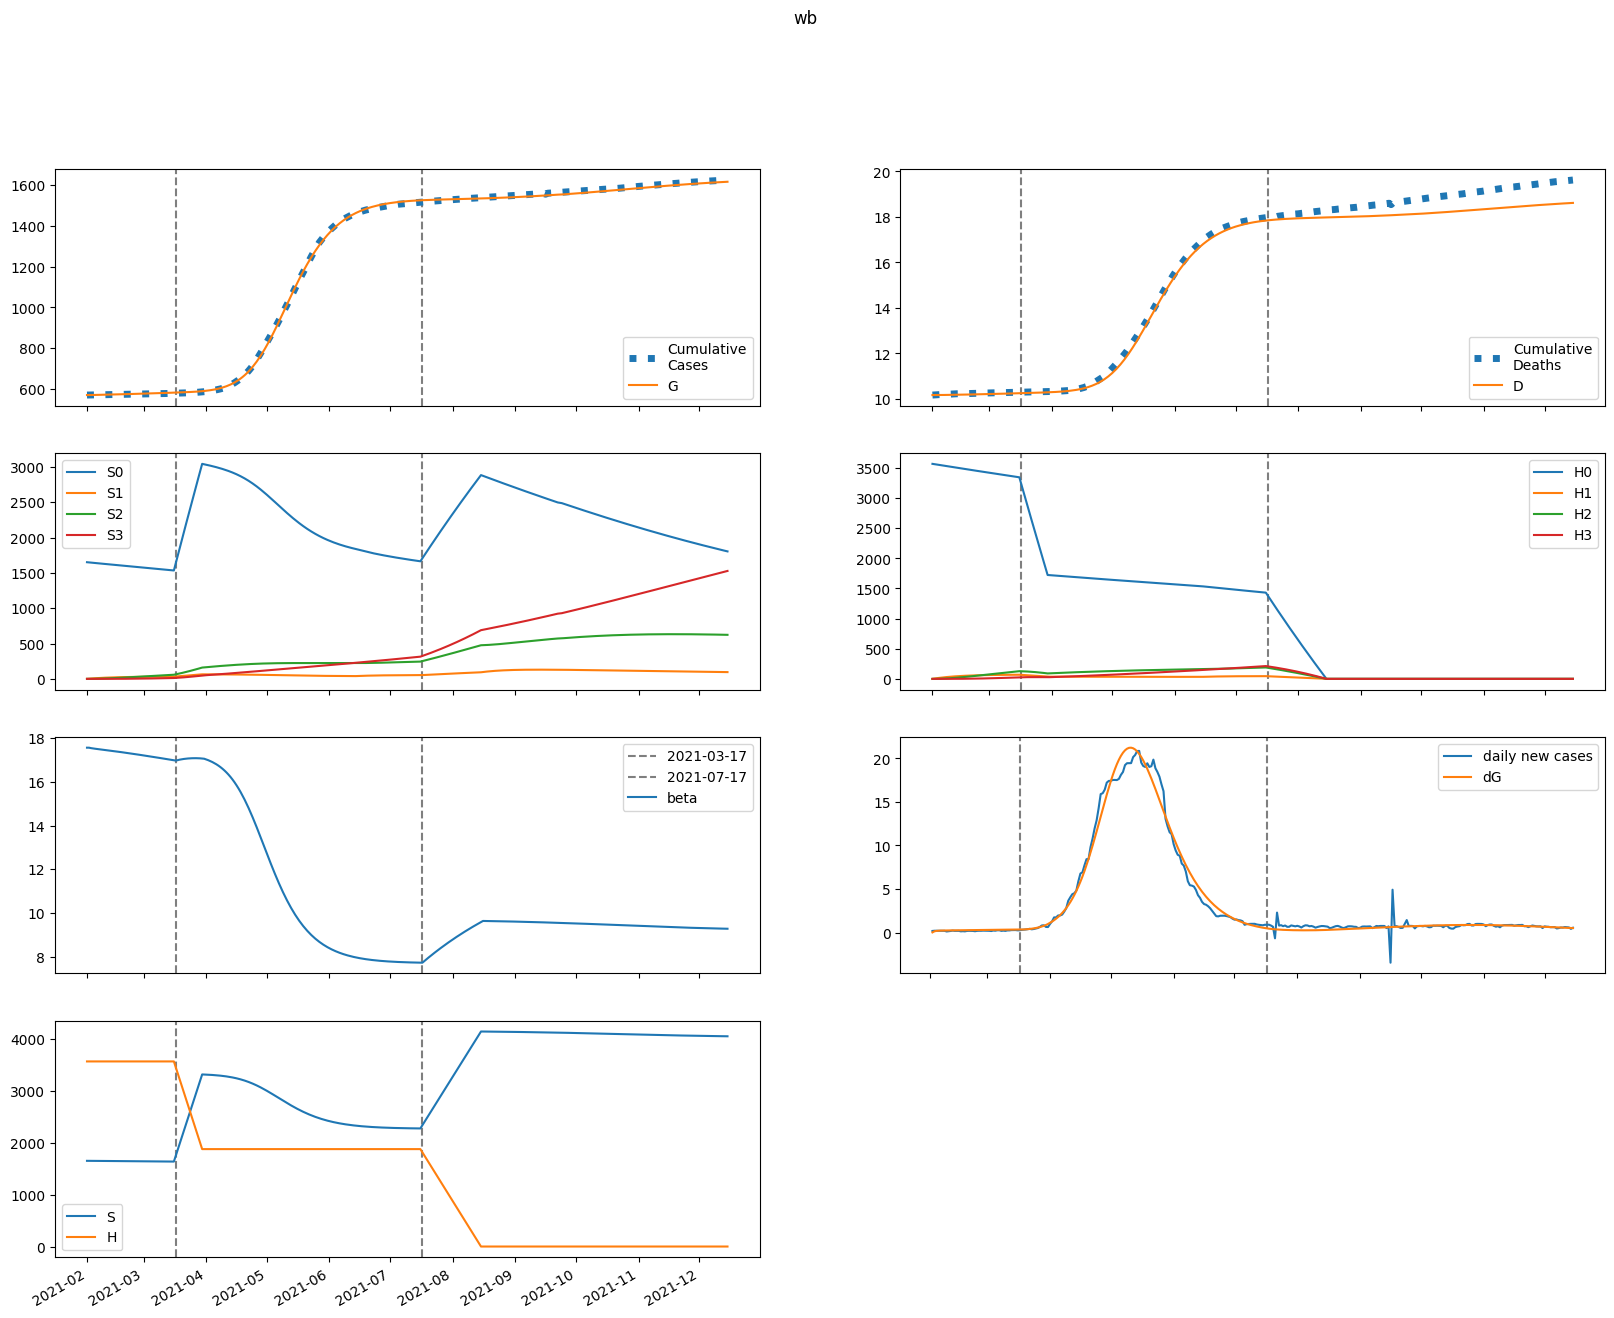

The data file committed next to this chart (first rows):
series, 2021-02-01, 2021-02-02, 2021-02-03, 2021-02-04, 2021-02-05, 2021-02-06, 2021-02-07, 2021-02-08, 2021-02-09, 2021-02-10, 2021-02-11, 2021-02-12, 2021-02-13, 2021-02-14, 2021-02-15, 2021-02-16, 2021-02-17, 2021-02-18, 2021-02-19, 2021-02-20, 2021-02-21, 2021-02-22, 2021-02-23
S, 1651380, 1650896, 1650546, 1650250, 1649972, 1649699, 1649426, 1649151, 1648872, 1648590, 1648304, 1648015, 1647721, 1647424, 1647123, 1646819, 1646510, 1646198, 1645883, 1645564, 1645241, 1644915, 1644585
E, 55.32, 524, 720.1, 806.6, 849, 873.7, 891.4, 906.2, 920, 933.3, 946.4, 959.5, 972.6, 985.6, 998.5, 1011, 1024, 1037, 1050, 1062, 1075, 1087, 1099
I, 1369, 973.9, 819.7, 763.1, 746.2, 745.4, 751.3, 760.1, 770.2, 780.8, 791.8, 802.9, 814.1, 825.4, 836.7, 848.1, 859.4, 870.7, 881.9, 893.1, 904.3, 915.4, 926.3
A, 156.1, 126.5, 116.9, 115, 116.1, 118.3, 120.7, 123.2, 125.7, 128, 130.3, 132.5, 134.7, 136.8, 138.9, 141, 143, 145, 147, 149, 150.9, 152.9, 154.8
IH, 0.0, 164.8, 258.7, 320.8, 367.3, 405.1, 437.5, 466.1, 491.6, 514.8, 536, 555.4, 573.5, 590.4, 606.2, 621.2, 635.4, 648.9, 661.9, 674.4, 686.5, 698.3, 709.7
IN, 245.2, 453.2, 558.9, 621, 663.5, 696.6, 724.5, 749.2, 771.8, 792.7, 812.4, 831.1, 848.9, 866, 882.6, 898.6, 914.3, 929.6, 944.6, 959.4, 973.9, 988.3, 1002
D, 10173, 10173, 10173, 10174, 10175, 10176, 10177, 10179, 10180, 10181, 10183, 10184, 10186, 10188, 10189, 10191, 10193, 10195, 10196, 10198, 10200, 10202, 10204
R, 0.0, 68.37, 185.2, 329.2, 490.7, 665.4, 850.8, 1045, 1248, 1458, 1675, 1899, 2128, 2363, 2604, 2849, 3100, 3355, 3615, 3879, 4148, 4421, 4698
G, 569998, 570013, 570150, 570339, 570550, 570773, 571002, 571236, 571473, 571715, 571959, 572208, 572459, 572714, 572973, 573235, 573500, 573769, 574040, 574316, 574594, 574876, 575161
H, 3566804, 3566804, 3566804, 3566804, 3566804, 3566804, 3566804, 3566804, 3566804, 3566804, 3566804, 3566804, 3566804, 3566804, 3566804, 3566804, 3566804, 3566804, 3566804, 3566804, 3566804, 3566804, 3566804
S0, 1651380, 1648419, 1645599, 1642835, 1640094, 1637363, 1634636, 1631912, 1629188, 1626466, 1623744, 1621023, 1618302, 1615582, 1612863, 1610144, 1607427, 1604709, 1601993, 1599277, 1596563, 1593849, 1591136
E0, 55.32, 524, 719.6, 805.4, 846.9, 870.7, 887.4, 901.2, 913.9, 926.1, 938.1, 950, 962, 973.8, 985.7, 997.5, 1009, 1021, 1032, 1044, 1055, 1066, 1077
I0, 1369, 973.9, 819.7, 763, 745.7, 744.6, 750, 758.1, 767.5, 777.3, 787.4, 797.7, 808, 818.3, 828.7, 839.1, 849.4, 859.7, 870, 880.3, 890.4, 900.5, 910.6
A0, 156.1, 126.5, 116.9, 115, 116.1, 118.2, 120.6, 123, 125.3, 127.6, 129.7, 131.8, 133.9, 135.8, 137.8, 139.7, 141.6, 143.4, 145.2, 147.1, 148.8, 150.6, 152.4
IH0, 0.0, 164.8, 258.7, 320.8, 367.3, 405.1, 437.4, 465.8, 491.1, 514, 534.9, 554, 571.6, 588, 603.3, 617.7, 631.3, 644.3, 656.6, 668.4, 679.8, 690.8, 701.5
IN0, 245.2, 453.2, 558.9, 621, 663.5, 696.5, 724.3, 748.8, 771.1, 791.6, 810.8, 829, 846.2, 862.6, 878.4, 893.7, 908.5, 922.9, 937, 950.8, 964.3, 977.6, 990.7
D0, 10173, 10173, 10173, 10174, 10175, 10176, 10177, 10179, 10180, 10181, 10183, 10184, 10186, 10188, 10189, 10191, 10193, 10194, 10196, 10198, 10200, 10202, 10204
R0, 0.0, 68.37, 185.2, 329.2, 490.7, 665.4, 850.7, 1045, 1248, 1458, 1675, 1898, 2126, 2361, 2600, 2844, 3093, 3347, 3605, 3867, 4133, 4403, 4677
G0, 569998, 570013, 570150, 570339, 570550, 570772, 571000, 571233, 571469, 571709, 571952, 572198, 572447, 572699, 572955, 573213, 573475, 573739, 574007, 574278, 574552, 574828, 575108
H0, 3566804, 3561454, 3556112, 3550778, 3545452, 3540134, 3534823, 3529521, 3524227, 3518940, 3513662, 3508392, 3503129, 3497874, 3492627, 3487389, 3482157, 3476934, 3471719, 3466511, 3461311, 3456120, 3450935
S1, 0.0, 2476, 4771, 6897, 8868, 10693, 12383, 13948, 15397, 16738, 17979, 19127, 20189, 21170, 22077, 22916, 23689, 24404, 25063, 25671, 26231, 26747, 27221
E1, 0.0, 0.0, 0.5238, 1.229, 2.032, 2.905, 3.826, 4.777, 5.74, 6.701, 7.651, 8.583, 9.491, 10.37, 11.23, 12.05, 12.84, 13.61, 14.34, 15.05, 15.73, 16.38, 17.01
I1, 0.0, 0.0, 0.0, 0.1374, 0.4185, 0.8262, 1.341, 1.943, 2.614, 3.336, 4.095, 4.875, 5.666, 6.459, 7.245, 8.019, 8.778, 9.518, 10.24, 10.93, 11.61, 12.26, 12.88
A1, 0.0, 0.0, 0.0, 0.01566, 0.04926, 0.1002, 0.167, 0.2479, 0.3411, 0.4445, 0.5559, 0.6734, 0.7953, 0.9199, 1.046, 1.172, 1.298, 1.422, 1.545, 1.664, 1.781, 1.895, 2.006
IH1, 0.0, 0.0, 0.0, 0.0, 0.01653, 0.06457, 0.1549, 0.2943, 0.4865, 0.7323, 1.03, 1.377, 1.769, 2.201, 2.667, 3.162, 3.68, 4.216, 4.765, 5.323, 5.886, 6.45, 7.013
IN1, 0.0, 0.0, 0.0, 0.0, 0.02459, 0.0958, 0.2292, 0.4345, 0.7165, 1.076, 1.51, 2.015, 2.582, 3.205, 3.876, 4.586, 5.327, 6.091, 6.872, 7.664, 8.46, 9.256, 10.05
D1, 0.0, 0.0, 0.0, 0.0, 0.0, 4.7182521944248784e-05, 0.0002314, 0.0006734, 0.001513, 0.002902, 0.004992, 0.007932, 0.01186, 0.01691, 0.02319, 0.0308, 0.03983, 0.05033, 0.06236, 0.07596, 0.09115, 0.1079, 0.1264
R1, 0.0, 0.0, 0.0, 0.0, 0.003131, 0.019, 0.0625, 0.1521, 0.3083, 0.5526, 0.906, 1.389, 2.02, 2.815, 3.79, 4.956, 6.324, 7.901, 9.693, 11.7, 13.94, 16.39, 19.07
G1, 0.0, 0.0, 0.0, 0.1374, 0.4596, 0.9926, 1.754, 2.758, 4.011, 5.516, 7.273, 9.28, 11.53, 14.02, 16.74, 19.68, 22.84, 26.21, 29.78, 33.54, 37.49, 41.61, 45.91
H1, 0.0, 5350, 10310, 14908, 19169, 23118, 26777, 30167, 33306, 36214, 38905, 41397, 43702, 45836, 47808, 49632, 51318, 52876, 54315, 55643, 56868, 57998, 59039
S2, 0.0, 0.0, 176.8, 515.5, 1002, 1623, 2367, 3223, 4181, 5231, 6363, 7571, 8847, 10182, 11572, 13011, 14491, 16010, 17561, 19140, 20745, 22369, 24012
E2, 0.0, 0.0, 0.0, 0.01113, 0.03828, 0.08509, 0.1543, 0.2476, 0.366, 0.5099, 0.6789, 0.8729, 1.091, 1.333, 1.597, 1.883, 2.19, 2.517, 2.864, 3.228, 3.61, 4.008, 4.422
I2, 0.0, 0.0, 0.0, 0.0, 0.00292, 0.01209, 0.03078, 0.06202, 0.1084, 0.1719, 0.2542, 0.3561, 0.4784, 0.6213, 0.7848, 0.9686, 1.172, 1.396, 1.638, 1.899, 2.177, 2.472, 2.783
A2, 0.0, 0.0, 0.0, 0.0, 0.0003328, 0.001411, 0.003672, 0.007548, 0.01344, 0.02169, 0.03259, 0.04637, 0.06318, 0.08316, 0.1064, 0.1328, 0.1625, 0.1955, 0.2317, 0.2709, 0.3132, 0.3585, 0.4066
IH2, 0.0, 0.0, 0.0, 0.0, 0.0, 0.0003514, 0.001756, 0.005213, 0.01194, 0.0233, 0.0407, 0.06553, 0.09912, 0.1427, 0.1973, 0.2638, 0.3431, 0.4357, 0.5421, 0.6625, 0.7973, 0.9465, 1.11
IN2, 0.0, 0.0, 0.0, 0.0, 0.0, 0.0005228, 0.002607, 0.007724, 0.01766, 0.03439, 0.05996, 0.09638, 0.1455, 0.2091, 0.2887, 0.3854, 0.5005, 0.6346, 0.7883, 0.9621, 1.156, 1.371, 1.606
D2, 0.0, 0.0, 0.0, 0.0, 0.0, 0.0, 1.0028771537182272e-06, 6.0151394030288645e-06, 2.0891424331444877e-05, 5.496720721551725e-05, 0.0001215, 0.0002376, 0.0004246, 0.0007075, 0.001115, 0.001678, 0.002431, 0.00341, 0.004653, 0.0062, 0.008091, 0.01037, 0.01307
R2, 0.0, 0.0, 0.0, 0.0, 0.0, 6.655413076266075e-05, 0.0004766, 0.00185, 0.005252, 0.01227, 0.02505, 0.0463, 0.07926, 0.1277, 0.1958, 0.2882, 0.4097, 0.5656, 0.7613, 1.002, 1.294, 1.642, 2.053
G2, 0.0, 0.0, 0.0, 0.0, 0.00292, 0.01296, 0.03527, 0.07573, 0.1407, 0.2367, 0.3704, 0.5484, 0.7773, 1.063, 1.413, 1.832, 2.326, 2.9, 3.56, 4.311, 5.158, 6.104, 7.156
H2, 0.0, 0.0, 382.2, 1114, 2166, 3509, 5119, 6970, 9042, 11313, 13765, 16381, 19142, 22036, 25048, 28165, 31374, 34666, 38031, 41458, 44938, 48465, 52031
S3, 0.0, 0.0, 0.0, 2.105, 8.241, 20.17, 39.49, 67.67, 106, 155.8, 218.1, 293.8, 383.9, 489.2, 610.4, 748.1, 903, 1075, 1266, 1475, 1703, 1950, 2216
E3, 0.0, 0.0, 0.0, 0.0, 7.095494869739549e-05, 0.0003228, 0.0008962, 0.001954, 0.003671, 0.006233, 0.009826, 0.01464, 0.02085, 0.02866, 0.03823, 0.04975, 0.06339, 0.0793, 0.09766, 0.1186, 0.1423, 0.1689, 0.1985
I3, 0.0, 0.0, 0.0, 0.0, 0.0, 1.8607530604081106e-05, 9.768755368584944e-05, 0.0003034, 0.0007249, 0.001471, 0.002665, 0.004444, 0.006952, 0.01034, 0.01476, 0.02037, 0.02732, 0.03576, 0.04585, 0.05773, 0.07155, 0.08744, 0.1055
A3, 0.0, 0.0, 0.0, 0.0, 0.0, 2.1208157878191625e-06, 1.1344899080462227e-05, 3.5861561435644965e-05, 8.707979602155165e-05, 0.0001794, 0.0003298, 0.0005575, 0.0008835, 0.00133, 0.001921, 0.002679, 0.003631, 0.004799, 0.006209, 0.007886, 0.009854, 0.01214, 0.01476
IH3, 0.0, 0.0, 0.0, 0.0, 0.0, 0.0, 2.2397133411355e-06, 1.3681132213449171e-05, 4.827070700444096e-05, 0.0001287, 0.0002875, 0.0005676, 0.001022, 0.001714, 0.002716, 0.004108, 0.005979, 0.008421, 0.01153, 0.01542, 0.02019, 0.02594, 0.0328
IN3, 0.0, 0.0, 0.0, 0.0, 0.0, 0.0, 3.331670893595225e-06, 2.0317707417958975e-05, 7.157122326912401e-05, 0.0001905, 0.000425, 0.0008377, 0.001506, 0.002523, 0.003992, 0.006029, 0.008762, 0.01233, 0.01686, 0.02251, 0.02944, 0.03779, 0.04772
D3, 0.0, 0.0, 0.0, 0.0, 0.0, 0.0, 0.0, 6.391542272360465e-09, 4.543383097511041e-08, 1.831855060083063e-07, 5.504466650853939e-07, 1.3708922834797795e-06, 2.990612686310204e-06, 5.907549676591478e-06, 1.0799672457638658e-05, 1.8551082170047045e-05, 3.027552650136598e-05, 4.733703592902481e-05, 7.136756469683998e-05, 0.0001043, 0.0001483, 0.0002059, 0.0002799
R3, 0.0, 0.0, 0.0, 0.0, 0.0, 0.0, 4.2416315756383254e-07, 3.50846982971742e-06, 1.5656061805042472e-05, 5.060870068751937e-05, 0.0001332, 0.0003034, 0.0006205, 0.001167, 0.002053, 0.003419, 0.005438, 0.00832, 0.01232, 0.01771, 0.02484, 0.03407, 0.04582
G3, 0.0, 0.0, 0.0, 0.0, 0.0, 1.8607530604081106e-05, 0.0001033, 0.0003383, 0.0008506, 0.001813, 0.003448, 0.006025, 0.009863, 0.01533, 0.02285, 0.03287, 0.04592, 0.06254, 0.08334, 0.1089, 0.1401, 0.1774, 0.2217
H3, 0.0, 0.0, 0.0, 4.549, 17.81, 43.59, 85.37, 146.3, 229.3, 336.9, 471.6, 635.5, 830.5, 1058, 1321, 1619, 1954, 2328, 2740, 3193, 3687, 4222, 4799
beta, 17.56, 17.56, 17.54, 17.53, 17.52, 17.51, 17.49, 17.48, 17.47, 17.46, 17.45, 17.44, 17.42, 17.41, 17.4, 17.39, 17.37, 17.36, 17.35, 17.33, 17.32, 17.31, 17.29
